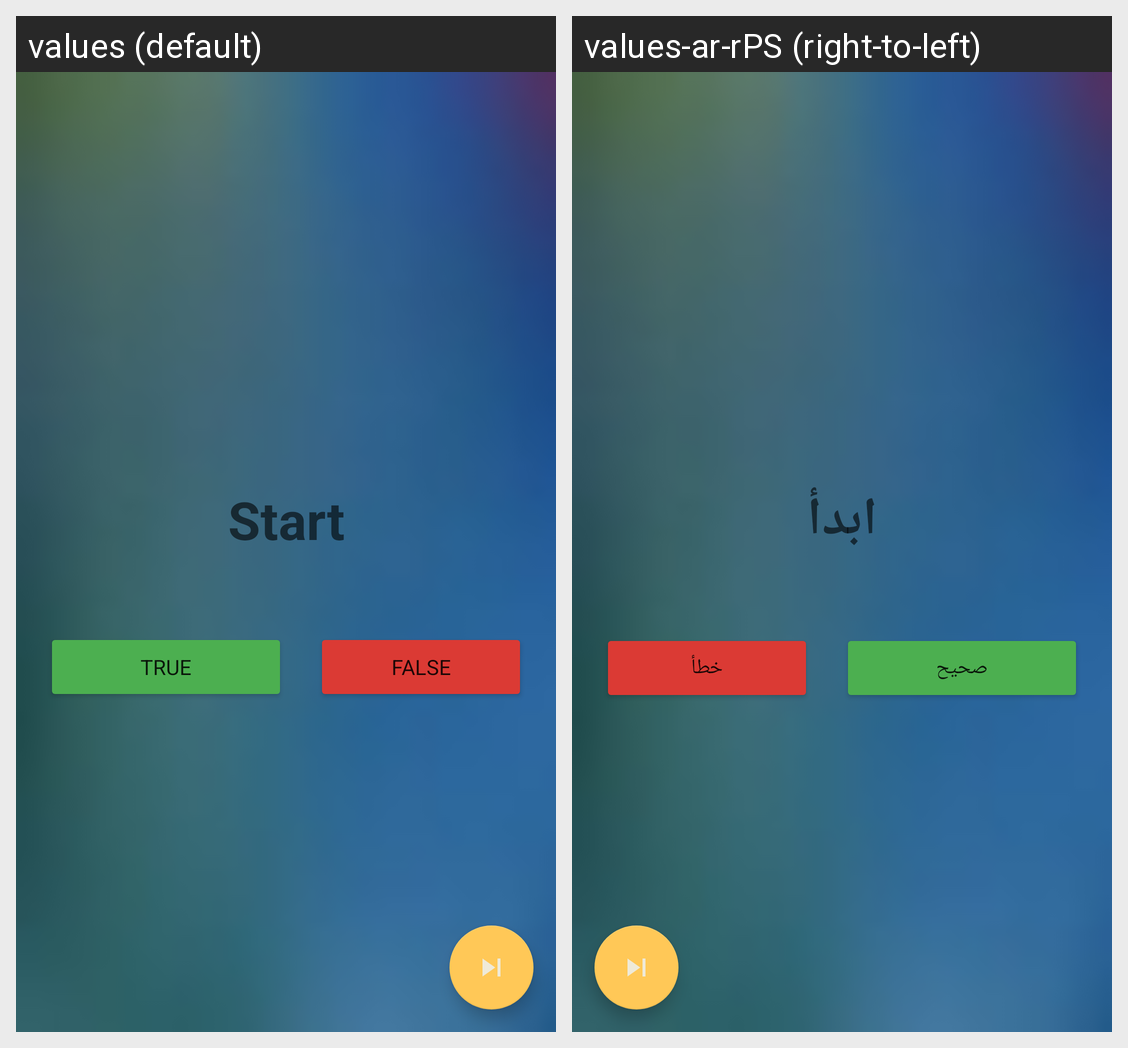

Translations of the strings shown on this Android screen, per locale in the grid:
Android screen res/layout/fragment_riddle_true.xml rendered under 2 locales, left to right: values (default), values-ar-rPS (right-to-left). Device: Nexus 5 (rendered at 1080×1920; each locale shown at half size, 540×960, under a caption strip naming it); theme Theme.RiddleMeThis.
Strings drawn on this screen, with the default value and each locale's value (text and hints the layout hard-codes, and strings that could not be matched under every locale, appear in the picture but are not listed):

start
  values: Start
  values-ar-rPS: ابدأ

false_
  values: False
  values-ar-rPS: خطأ

true_
  values: True
  values-ar-rPS: صحيح
